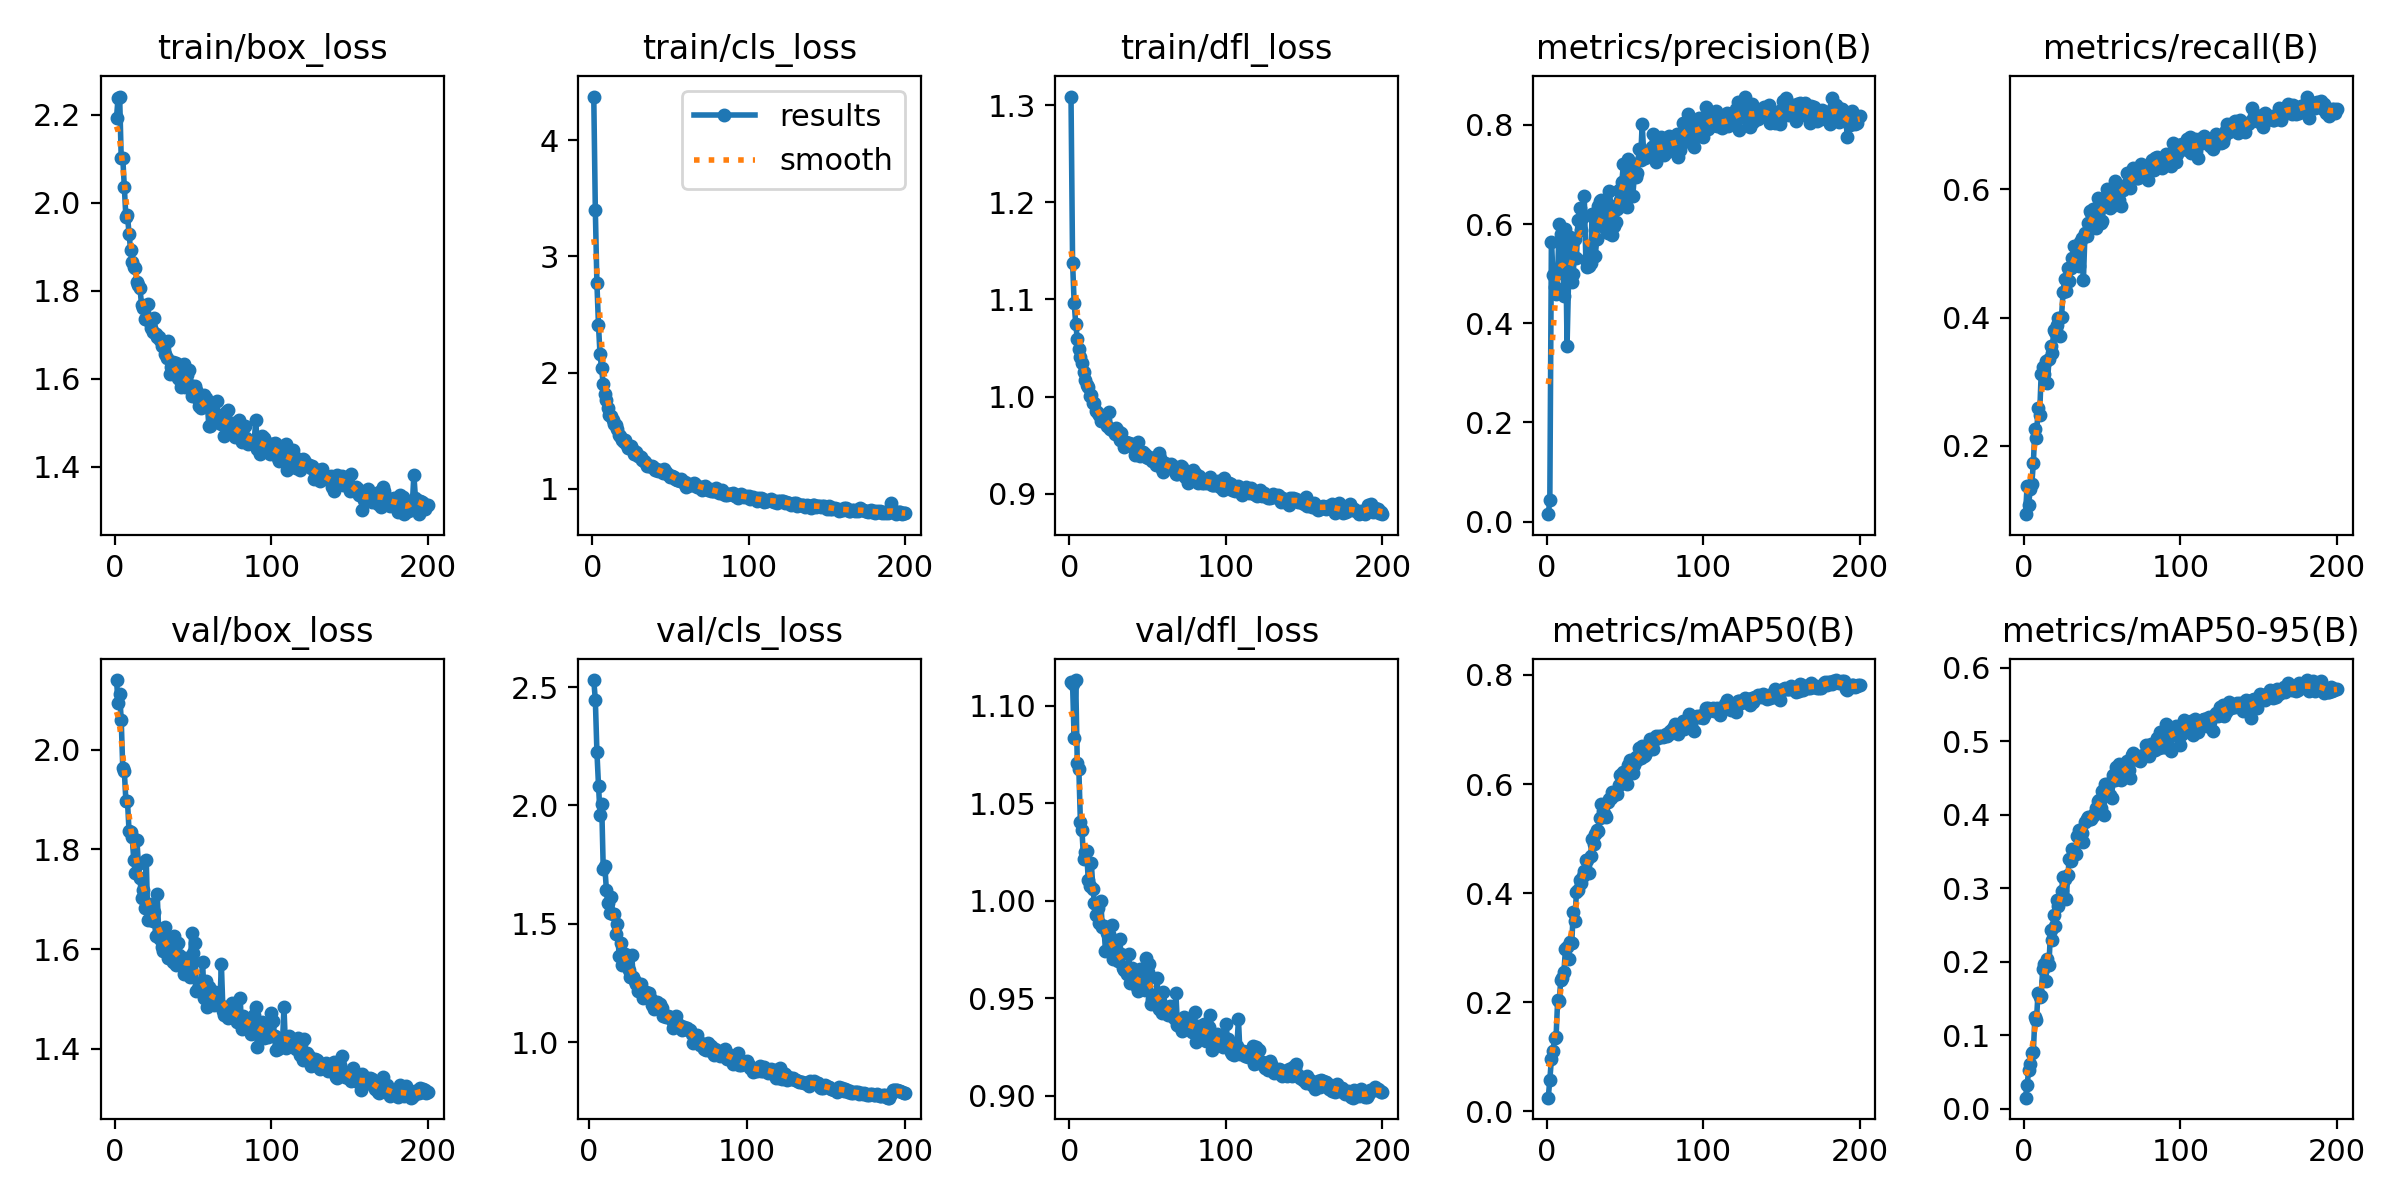

The data file committed next to this chart (first rows):
epoch, train/box_loss, train/cls_loss, train/dfl_loss, metrics/precision(B), metrics/recall(B), metrics/mAP50(B), metrics/mAP50-95(B), val/box_loss, val/cls_loss, val/dfl_loss, lr/pg0, lr/pg1, lr/pg2
1, 2.193, 4.377, 1.309, 0.01499, 0.09378, 0.02499, 0.01475, 2.14, inf, 1.112, 0.0001588, 0.0001588, 0.0001588
2, 2.238, 3.4, 1.138, 0.04354, 0.1376, 0.0579, 0.03142, 2.093, inf, 1.111, 0.0003218, 0.0003218, 0.0003218
3, 2.241, 2.774, 1.097, 0.5645, 0.1073, 0.09544, 0.0519, 2.111, 2.53, 1.083, 0.0004832, 0.0004832, 0.0004832
4, 2.102, 2.412, 1.075, 0.4966, 0.1336, 0.1104, 0.06002, 2.06, 2.445, 1.113, 0.0005793, 0.0005793, 0.0005793
5, 2.103, 2.157, 1.06, 0.4725, 0.1405, 0.134, 0.07501, 1.963, 2.225, 1.071, 0.0005793, 0.0005793, 0.0005793
6, 2.036, 2.036, 1.049, 0.4591, 0.1732, 0.137, 0.07711, 1.956, 2.084, 1.068, 0.0005764, 0.0005764, 0.0005764
7, 1.967, 1.904, 1.041, 0.5019, 0.2267, 0.2038, 0.1245, 1.897, 1.959, 1.04, 0.0005734, 0.0005734, 0.0005734
8, 1.972, 1.818, 1.035, 0.6006, 0.2117, 0.2018, 0.12, 1.897, 2.007, 1.036, 0.0005705, 0.0005705, 0.0005705
9, 1.929, 1.764, 1.025, 0.5807, 0.2598, 0.2413, 0.1576, 1.838, 1.731, 1.021, 0.0005676, 0.0005676, 0.0005676
10, 1.893, 1.697, 1.018, 0.5552, 0.2476, 0.2443, 0.1512, 1.835, 1.743, 1.025, 0.0005647, 0.0005647, 0.0005647
11, 1.864, 1.634, 1.012, 0.4542, 0.3118, 0.2558, 0.1536, 1.825, 1.641, 1.025, 0.0005618, 0.0005618, 0.0005618
12, 1.855, 1.624, 1.01, 0.5906, 0.3237, 0.2976, 0.1902, 1.78, 1.589, 1.011, 0.0005589, 0.0005589, 0.0005589
13, 1.853, 1.594, 1.001, 0.3535, 0.3126, 0.3021, 0.1961, 1.754, 1.544, 1.008, 0.000556, 0.000556, 0.000556
14, 1.82, 1.553, 1.002, 0.4908, 0.3325, 0.2789, 0.1738, 1.819, 1.613, 1.019, 0.0005531, 0.0005531, 0.0005531
15, 1.812, 1.548, 0.9936, 0.5738, 0.2981, 0.3101, 0.2039, 1.771, 1.539, 1.006, 0.0005502, 0.0005502, 0.0005502
16, 1.805, 1.51, 0.9939, 0.4835, 0.335, 0.3089, 0.1961, 1.742, 1.54, 0.999, 0.0005472, 0.0005472, 0.0005472
17, 1.768, 1.464, 0.9857, 0.4991, 0.3552, 0.3659, 0.2431, 1.702, 1.458, 0.9928, 0.0005443, 0.0005443, 0.0005443
18, 1.76, 1.452, 0.9832, 0.5693, 0.3454, 0.3491, 0.2292, 1.719, 1.499, 0.9964, 0.0005414, 0.0005414, 0.0005414
19, 1.735, 1.42, 0.9807, 0.5321, 0.3806, 0.4017, 0.2634, 1.684, 1.364, 0.9883, 0.0005385, 0.0005385, 0.0005385
20, 1.735, 1.403, 0.9753, 0.6079, 0.3768, 0.4066, 0.2489, 1.779, 1.42, 0.9997, 0.0005356, 0.0005356, 0.0005356
21, 1.769, 1.421, 0.9797, 0.6333, 0.3886, 0.4243, 0.2838, 1.659, 1.323, 0.9863, 0.0005327, 0.0005327, 0.0005327
22, 1.731, 1.379, 0.9752, 0.5873, 0.3998, 0.4183, 0.2761, 1.692, 1.354, 0.9868, 0.0005298, 0.0005298, 0.0005298
23, 1.714, 1.351, 0.9759, 0.6134, 0.3706, 0.4307, 0.2858, 1.663, 1.374, 0.9744, 0.0005269, 0.0005269, 0.0005269
24, 1.705, 1.347, 0.9703, 0.6574, 0.4012, 0.4404, 0.2963, 1.656, 1.356, 0.9837, 0.000524, 0.000524, 0.000524
25, 1.739, 1.369, 0.9841, 0.5284, 0.4394, 0.4612, 0.3147, 1.674, 1.303, 0.9829, 0.0005211, 0.0005211, 0.0005211
26, 1.702, 1.331, 0.9663, 0.5135, 0.4608, 0.46, 0.3125, 1.627, 1.274, 0.9743, 0.0005181, 0.0005181, 0.0005181
27, 1.694, 1.302, 0.9653, 0.5156, 0.4415, 0.4373, 0.2852, 1.71, 1.367, 0.9876, 0.0005152, 0.0005152, 0.0005152
28, 1.694, 1.312, 0.9655, 0.5218, 0.4769, 0.4679, 0.3176, 1.633, 1.277, 0.9702, 0.0005123, 0.0005123, 0.0005123
29, 1.688, 1.284, 0.9615, 0.6195, 0.4569, 0.4996, 0.3393, 1.621, 1.26, 0.9747, 0.0005094, 0.0005094, 0.0005094
30, 1.675, 1.285, 0.9677, 0.5361, 0.4776, 0.49, 0.3371, 1.604, 1.247, 0.971, 0.0005065, 0.0005065, 0.0005065
31, 1.675, 1.272, 0.9647, 0.5351, 0.4925, 0.5083, 0.3535, 1.596, 1.215, 0.9692, 0.0005036, 0.0005036, 0.0005036
32, 1.655, 1.246, 0.9555, 0.5699, 0.512, 0.5153, 0.35, 1.644, 1.239, 0.9804, 0.0005007, 0.0005007, 0.0005007
33, 1.647, 1.239, 0.9632, 0.6359, 0.494, 0.5138, 0.3469, 1.622, 1.244, 0.9728, 0.0004978, 0.0004978, 0.0004978
34, 1.685, 1.232, 0.9548, 0.6456, 0.5102, 0.5386, 0.371, 1.583, 1.185, 0.9655, 0.0004949, 0.0004949, 0.0004949
35, 1.611, 1.197, 0.9481, 0.6493, 0.4802, 0.5625, 0.379, 1.593, 1.211, 0.9645, 0.000492, 0.000492, 0.000492
36, 1.626, 1.196, 0.9532, 0.6086, 0.5178, 0.5497, 0.3732, 1.607, 1.211, 0.9661, 0.000489, 0.000489, 0.000489
37, 1.637, 1.199, 0.9529, 0.5918, 0.5244, 0.5438, 0.3757, 1.575, 1.201, 0.9625, 0.0004861, 0.0004861, 0.0004861
38, 1.625, 1.2, 0.9525, 0.6446, 0.4588, 0.5388, 0.3633, 1.627, 1.207, 0.9724, 0.0004832, 0.0004832, 0.0004832
39, 1.636, 1.191, 0.9518, 0.5827, 0.5318, 0.567, 0.3906, 1.568, 1.181, 0.9577, 0.0004803, 0.0004803, 0.0004803
40, 1.602, 1.163, 0.9508, 0.6662, 0.5264, 0.5717, 0.3943, 1.612, 1.155, 0.9653, 0.0004774, 0.0004774, 0.0004774
41, 1.6, 1.172, 0.9476, 0.6364, 0.5476, 0.5744, 0.3972, 1.589, 1.141, 0.9618, 0.0004745, 0.0004745, 0.0004745
42, 1.582, 1.152, 0.9396, 0.5777, 0.5663, 0.5857, 0.3941, 1.581, 1.153, 0.9609, 0.0004716, 0.0004716, 0.0004716
43, 1.604, 1.162, 0.945, 0.5955, 0.5623, 0.5793, 0.3941, 1.567, 1.169, 0.9556, 0.0004687, 0.0004687, 0.0004687
44, 1.634, 1.15, 0.9531, 0.6032, 0.5689, 0.5835, 0.3979, 1.55, 1.157, 0.9536, 0.0004658, 0.0004658, 0.0004658
45, 1.581, 1.139, 0.9389, 0.6294, 0.5627, 0.5814, 0.4005, 1.582, 1.161, 0.9649, 0.0004628, 0.0004628, 0.0004628
46, 1.608, 1.166, 0.9425, 0.6692, 0.5397, 0.5988, 0.4091, 1.565, 1.144, 0.9551, 0.0004599, 0.0004599, 0.0004599
47, 1.62, 1.14, 0.943, 0.6486, 0.5868, 0.6159, 0.4193, 1.554, 1.111, 0.9549, 0.000457, 0.000457, 0.000457
48, 1.586, 1.123, 0.9412, 0.6846, 0.5668, 0.6183, 0.4198, 1.544, 1.112, 0.954, 0.0004541, 0.0004541, 0.0004541
49, 1.561, 1.114, 0.9385, 0.7208, 0.5471, 0.6223, 0.4093, 1.632, 1.105, 0.9706, 0.0004512, 0.0004512, 0.0004512
50, 1.567, 1.105, 0.9365, 0.7186, 0.5503, 0.6219, 0.4321, 1.593, 1.11, 0.9635, 0.0004483, 0.0004483, 0.0004483
51, 1.584, 1.112, 0.9376, 0.6343, 0.576, 0.5993, 0.4001, 1.611, 1.107, 0.9673, 0.0004454, 0.0004454, 0.0004454
52, 1.574, 1.101, 0.9371, 0.7305, 0.5785, 0.6356, 0.4414, 1.516, 1.096, 0.9471, 0.0004425, 0.0004425, 0.0004425
53, 1.554, 1.08, 0.9343, 0.7053, 0.5995, 0.644, 0.4413, 1.52, 1.058, 0.9494, 0.0004396, 0.0004396, 0.0004396
54, 1.539, 1.078, 0.9344, 0.719, 0.5947, 0.6342, 0.4387, 1.529, 1.075, 0.9518, 0.0004367, 0.0004367, 0.0004367
55, 1.533, 1.073, 0.93, 0.6561, 0.5704, 0.6197, 0.4268, 1.531, 1.112, 0.9491, 0.0004337, 0.0004337, 0.0004337
56, 1.544, 1.069, 0.9382, 0.697, 0.5743, 0.6355, 0.423, 1.574, 1.078, 0.9601, 0.0004308, 0.0004308, 0.0004308
57, 1.562, 1.08, 0.9418, 0.6946, 0.6004, 0.65, 0.4539, 1.501, 1.069, 0.9446, 0.0004279, 0.0004279, 0.0004279
58, 1.556, 1.058, 0.9373, 0.7034, 0.6133, 0.6449, 0.4478, 1.536, 1.067, 0.9485, 0.000425, 0.000425, 0.000425
59, 1.545, 1.054, 0.9261, 0.7518, 0.5944, 0.6659, 0.4644, 1.484, 1.05, 0.9425, 0.0004221, 0.0004221, 0.0004221
60, 1.492, 1.014, 0.9228, 0.7285, 0.5972, 0.6471, 0.4535, 1.524, 1.064, 0.9531, 0.0004192, 0.0004192, 0.0004192
... 140 more rows
